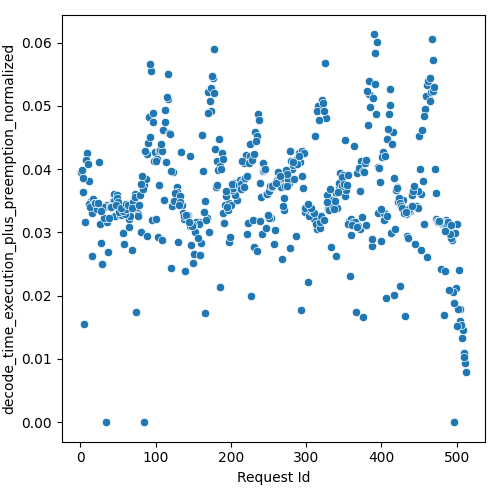

The file beside this chart, header and first rows:
Request Id, decode_time_execution_plus_preemption_no…
5, 0.01554
6, 0.03161
11, 0.03809
4, 0.03634
15, 0.02621
1, 0.03961
2, 0.03993
7, 0.04137
9, 0.04248
16, 0.03309
8, 0.04151
25, 0.04111
14, 0.03499
27, 0.02826
12, 0.03456
17, 0.03533
10, 0.04082
3, 0.03857
29, 0.02508
34, 0.0
20, 0.03461
18, 0.03464
13, 0.034
21, 0.0345
37, 0.02687
26, 0.03135
23, 0.03413
22, 0.03374
35, 0.03167
33, 0.03227
32, 0.03226
46, 0.03265
38, 0.03222
42, 0.03446
45, 0.036
43, 0.03504
44, 0.03498
30, 0.03379
36, 0.03431
31, 0.03408
48, 0.0359
19, 0.03457
58, 0.0282
49, 0.03544
24, 0.03458
53, 0.03399
40, 0.0342
28, 0.03341
39, 0.03399
50, 0.03479
57, 0.02998
41, 0.03399
64, 0.03083
47, 0.03427
68, 0.02725
52, 0.03277
65, 0.03207
66, 0.03255
55, 0.03277
59, 0.03296
... 452 more rows
